6-way image classification set "Dataset" from GitHub (thutranhsodo/CS231); label vocabulary: dress, hand bag, hat, shirt, shoes, trousers.

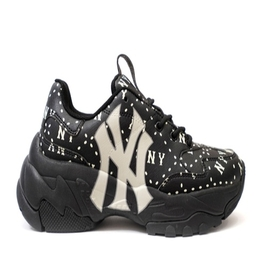
Label: shoes

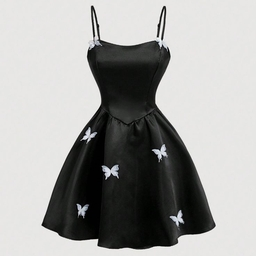
Label: dress

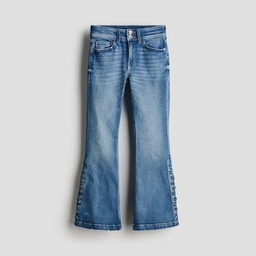
Label: trousers

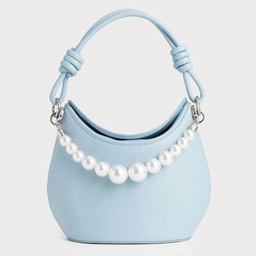
Label: hand bag

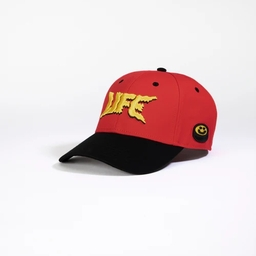
Label: hat

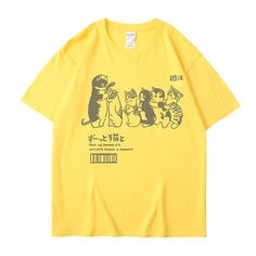
Label: shirt
